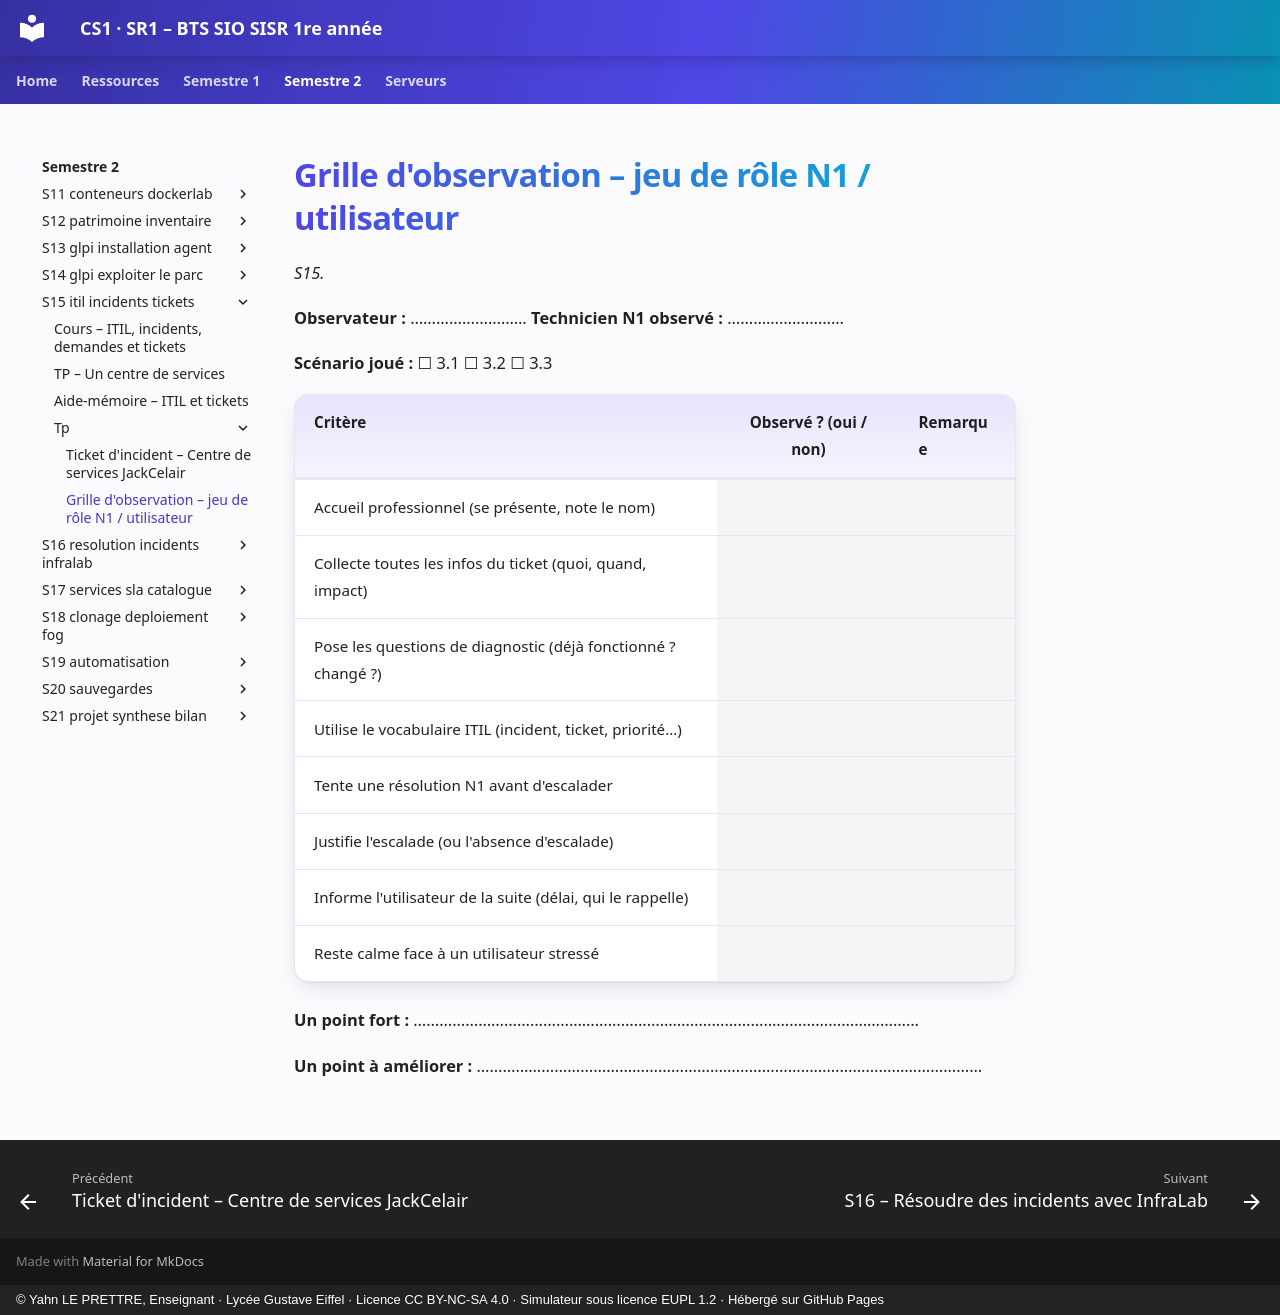

repository: YahnLP/BTS-SIO1-gustave-eiffel · page: semestre-2/S15-itil-incidents-tickets/tp/grille-observation-jeu-de-role/index.html · generator: mkdocs · copyright: © Yahn LE PRETTRE, Enseignant · Lycée Gustave Eiffel · Licence CC BY-NC-SA 4.0 · Simulateur sous licence EUPL 1.2 · Hébergé sur GitHub Pages

# Grille d'observation – jeu de rôle N1 / utilisateur

*S15.*

**Observateur :** ……………………… **Technicien N1 observé :** ………………………

**Scénario joué :** ☐ 3.1  ☐ 3.2  ☐ 3.3

<div class="fiche" markdown>

| Critère | Observé ? (oui / non) | Remarque |
|---|:---:|---|
| Accueil professionnel (se présente, note le nom) | | |
| Collecte toutes les infos du ticket (quoi, quand, impact) | | |
| Pose les questions de diagnostic (déjà fonctionné ? changé ?) | | |
| Utilise le vocabulaire ITIL (incident, ticket, priorité…) | | |
| Tente une résolution N1 avant d'escalader | | |
| Justifie l'escalade (ou l'absence d'escalade) | | |
| Informe l'utilisateur de la suite (délai, qui le rappelle) | | |
| Reste calme face à un utilisateur stressé | | |

**Un point fort :** ………………………………………………………………………………………………………

**Un point à améliorer :** ………………………………………………………………………………………………………

</div>
